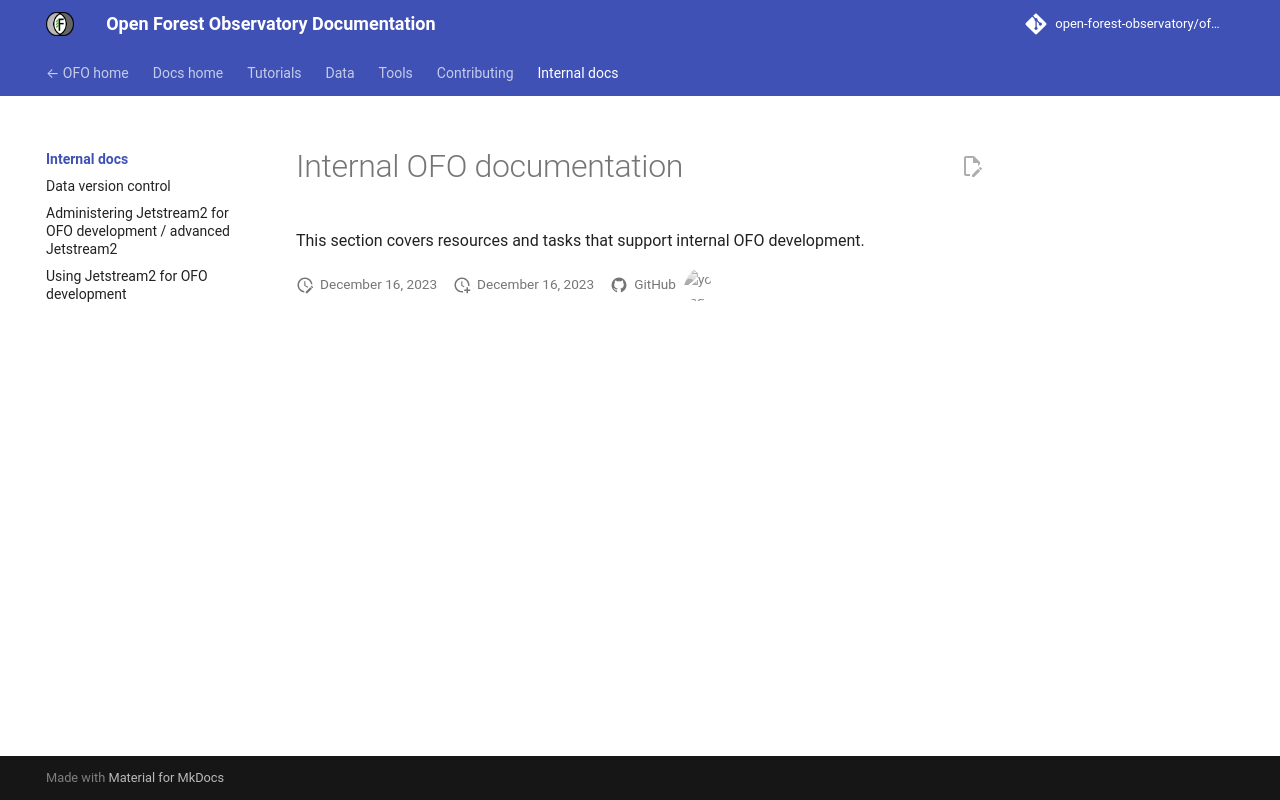

repository: open-forest-observatory/ofo-docs · page: internal-docs/index.html · generator: mkdocs

---
title: Internal Docs
weight: 100
---

# Internal OFO documentation

This section covers resources and tasks that support internal OFO development.
